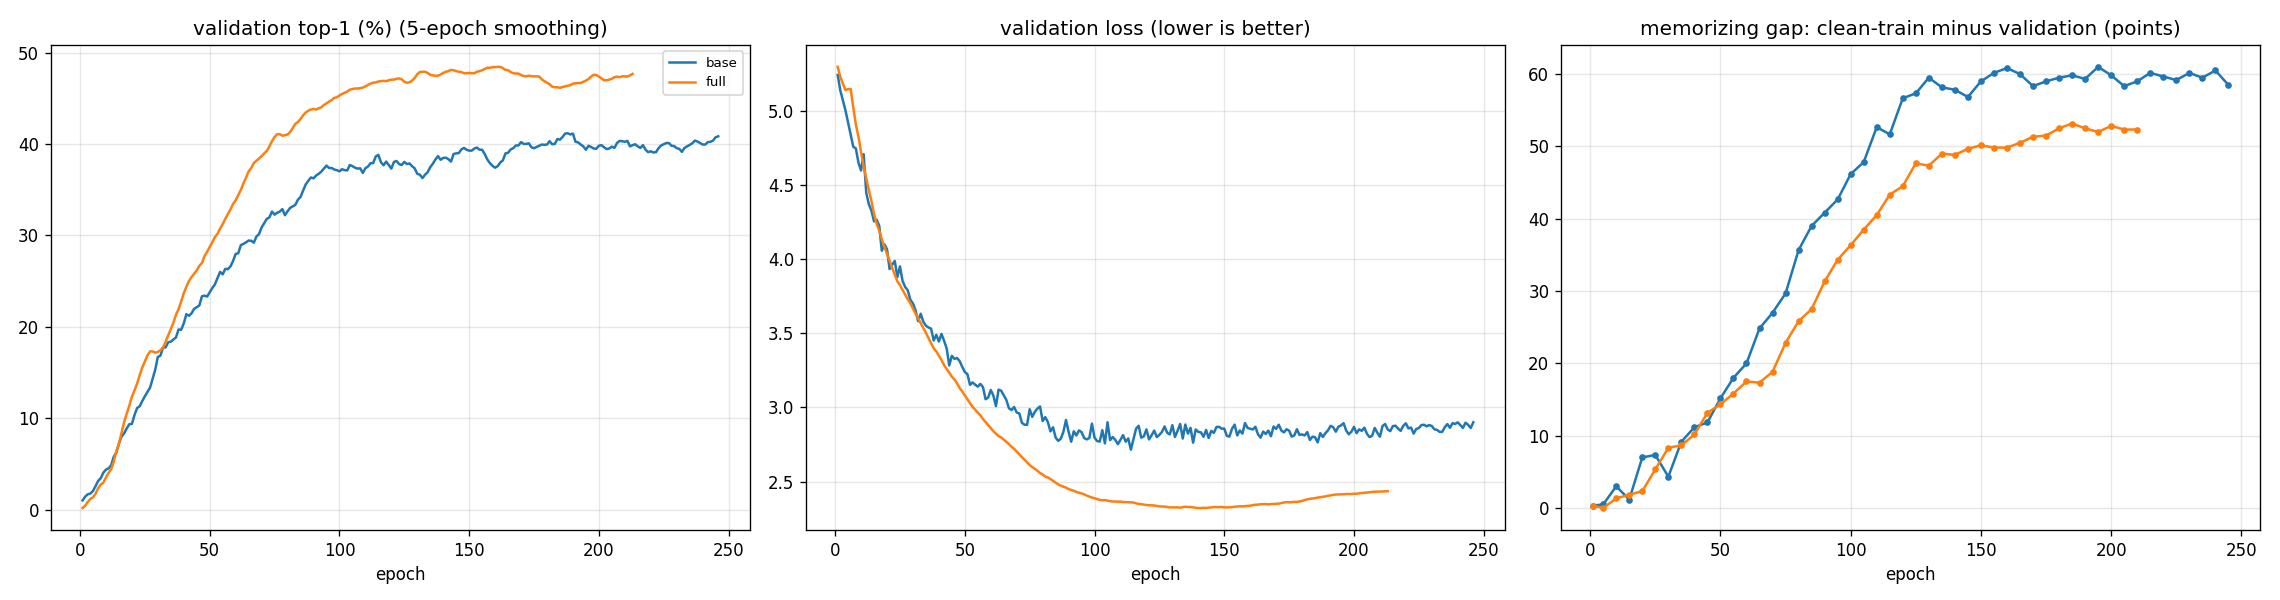

The data file committed next to this chart (first rows):
run, finished, epochs_run, best_val_acc1, best_val_epoch, smoothed_val_acc1, min_val_loss, min_val_loss_epoch, clean_train_acc_at_best, gap_at_best, val_attn_in_box, train_min, sec_per_epoch, test_acc1 (record only), test_ece (record only)
base, True, 246, 42.33, 186, 40.8, 2.715, 114, 99.5, 59.83, 0.3549, 48.42, 11.81, 39.52, 2.489
full, True, 213, 48.5, 153, 48.38, 2.322, 140, 98.17, 49.83, 0.6561, 71.2, 20.06, 47.39, 5.951
